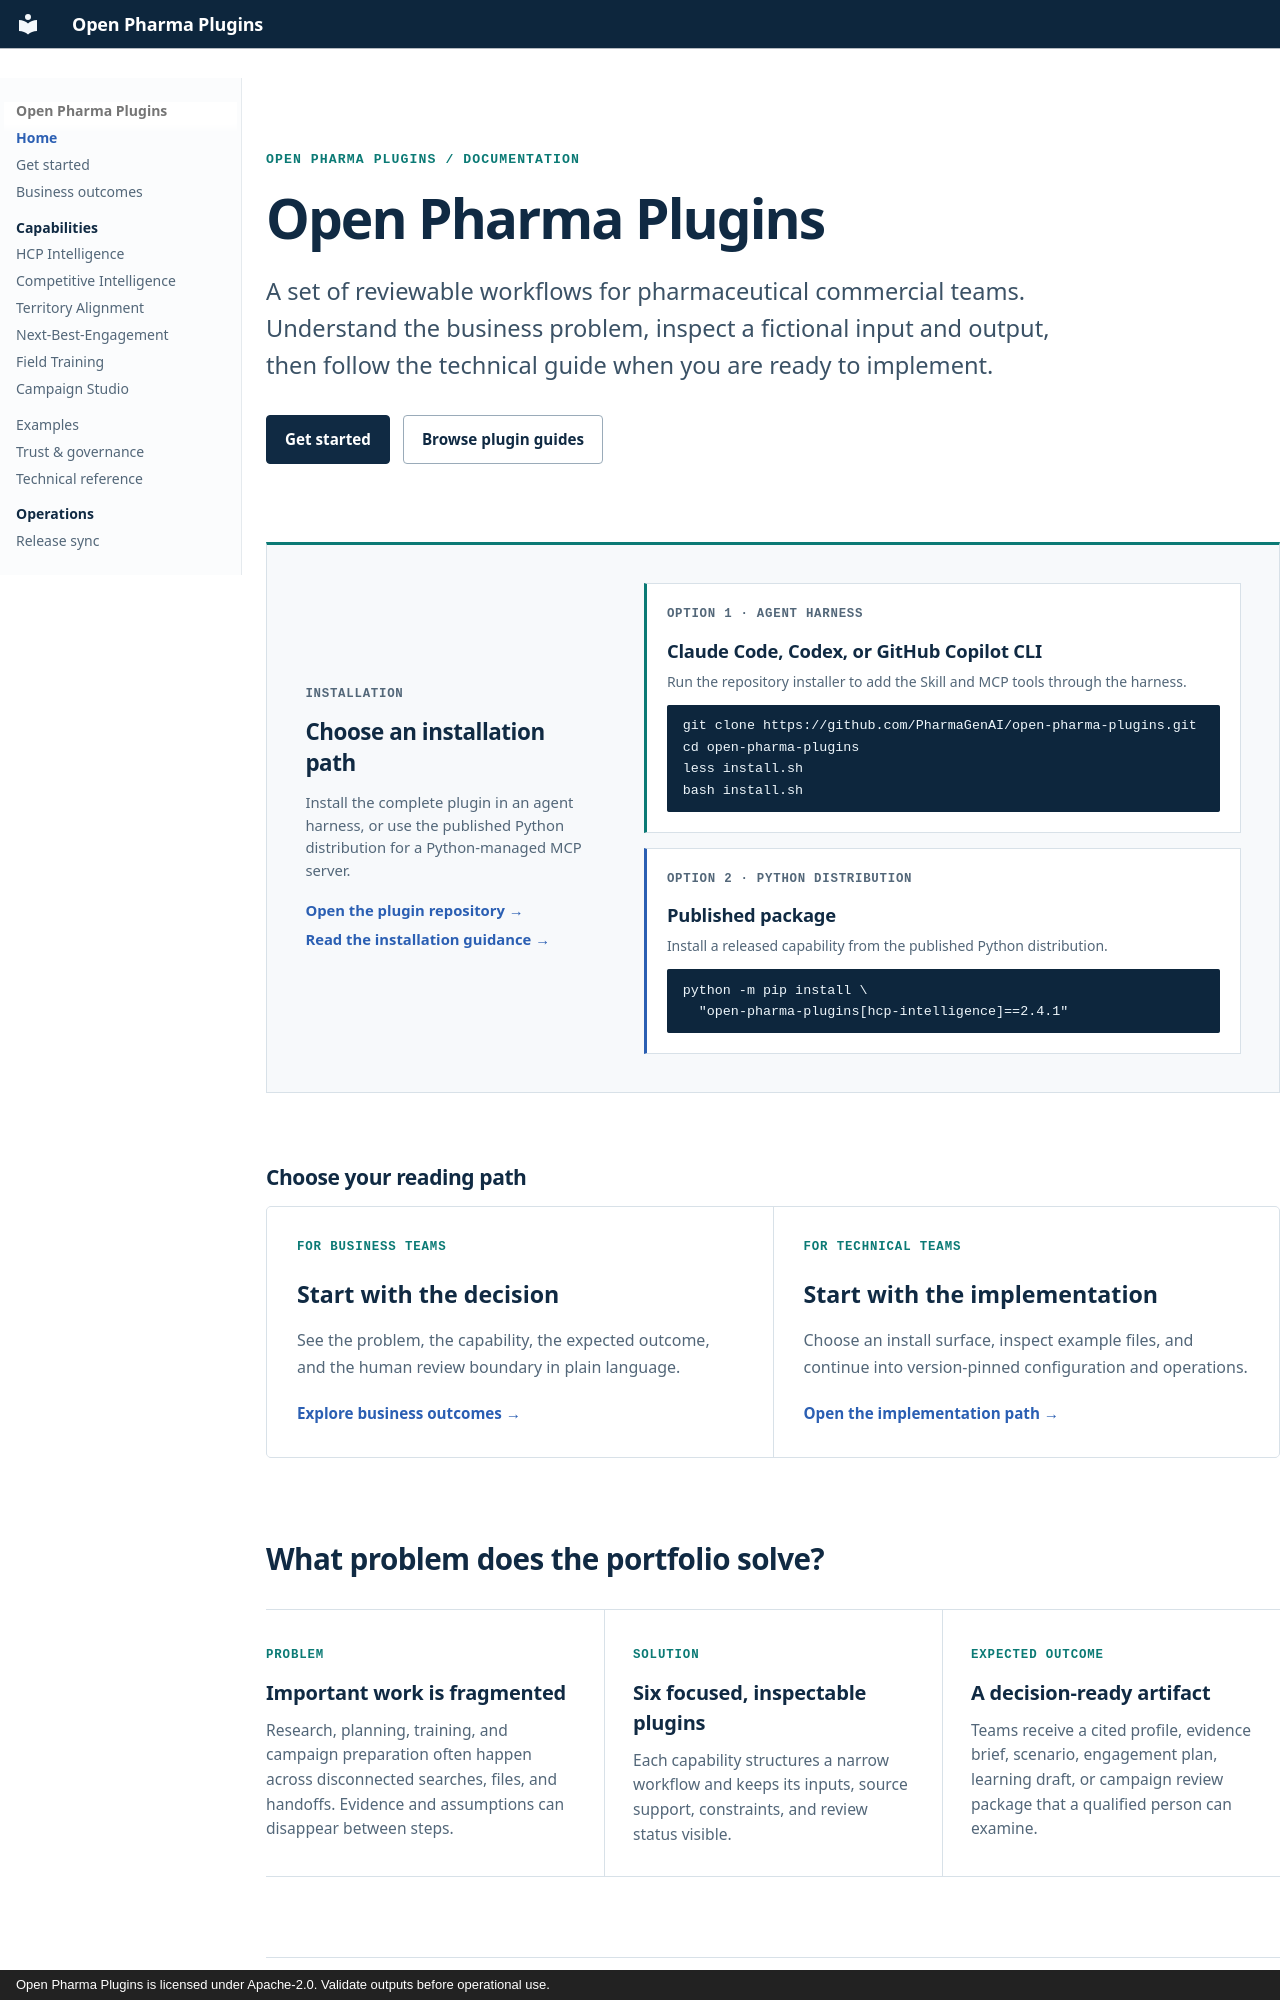

repository: PharmaGenAI/pharmagenai.github.io · page: index.html · generator: mkdocs · copyright: Open Pharma Plugins is licensed under Apache-2.0. Validate outputs before operational use.

---
title: Open Pharma Plugins documentation
description: Business and technical documentation for evidence-led pharmaceutical commercial workflows.
hide:
  - toc
---

<section class="opp-hero" data-hero aria-labelledby="hero-title">
  <div class="opp-hero__copy">
    <p class="dossier-kicker">Open Pharma Plugins / Documentation</p>
    <h1 id="hero-title">Open Pharma Plugins</h1>
    <p class="opp-hero__lede">A set of reviewable workflows for pharmaceutical commercial teams. Understand the business problem, inspect a fictional input and output, then follow the technical guide when you are ready to implement.</p>
    <div class="opp-actions">
      <a class="opp-button opp-button--primary" href="get-started/">Get started</a>
      <a class="opp-button" href="#plugin-guides">Browse plugin guides</a>
    </div>
  </div>
</section>

<section class="quick-install" aria-labelledby="quick-install-title">
  <div class="quick-install__intro">
    <p class="quick-install__eyebrow">Installation</p>
    <h2 id="quick-install-title">Choose an installation path</h2>
    <p>Install the complete plugin in an agent harness, or use the published Python distribution for a Python-managed MCP server.</p>
    <a href="https://github.com/PharmaGenAI/open-pharma-plugins">Open the plugin repository →</a><br>
    <a href="get-started/#pick-the-install-surface">Read the installation guidance →</a>
  </div>
  <div class="quick-install__options">
    <article class="quick-install__option">
      <p>Option 1 · Agent harness</p>
      <h3>Claude Code, Codex, or GitHub Copilot CLI</h3>
      <span>Run the repository installer to add the Skill and MCP tools through the harness.</span>
      <pre><code>git clone https://github.com/PharmaGenAI/open-pharma-plugins.git
cd open-pharma-plugins
less install.sh
bash install.sh</code></pre>
    </article>
    <article class="quick-install__option quick-install__option--python">
      <p>Option 2 · Python distribution</p>
      <h3>Published package</h3>
      <span>Install a released capability from the published Python distribution.</span>
      <pre><code>python -m pip install \
  "open-pharma-plugins[hcp-intelligence]==2.4.1"</code></pre>
    </article>
  </div>
</section>

<section class="reader-paths" aria-labelledby="reader-paths-title">
  <h2 id="reader-paths-title">Choose your reading path</h2>
  <div class="reader-paths__grid">
    <a class="reader-path" href="outcomes/">
      <span>For business teams</span>
      <strong>Start with the decision</strong>
      <p>See the problem, the capability, the expected outcome, and the human review boundary in plain language.</p>
      <em>Explore business outcomes →</em>
    </a>
    <a class="reader-path" href="get-started/">
      <span>For technical teams</span>
      <strong>Start with the implementation</strong>
      <p>Choose an install surface, inspect example files, and continue into version-pinned configuration and operations.</p>
      <em>Open the implementation path →</em>
    </a>
  </div>
</section>
